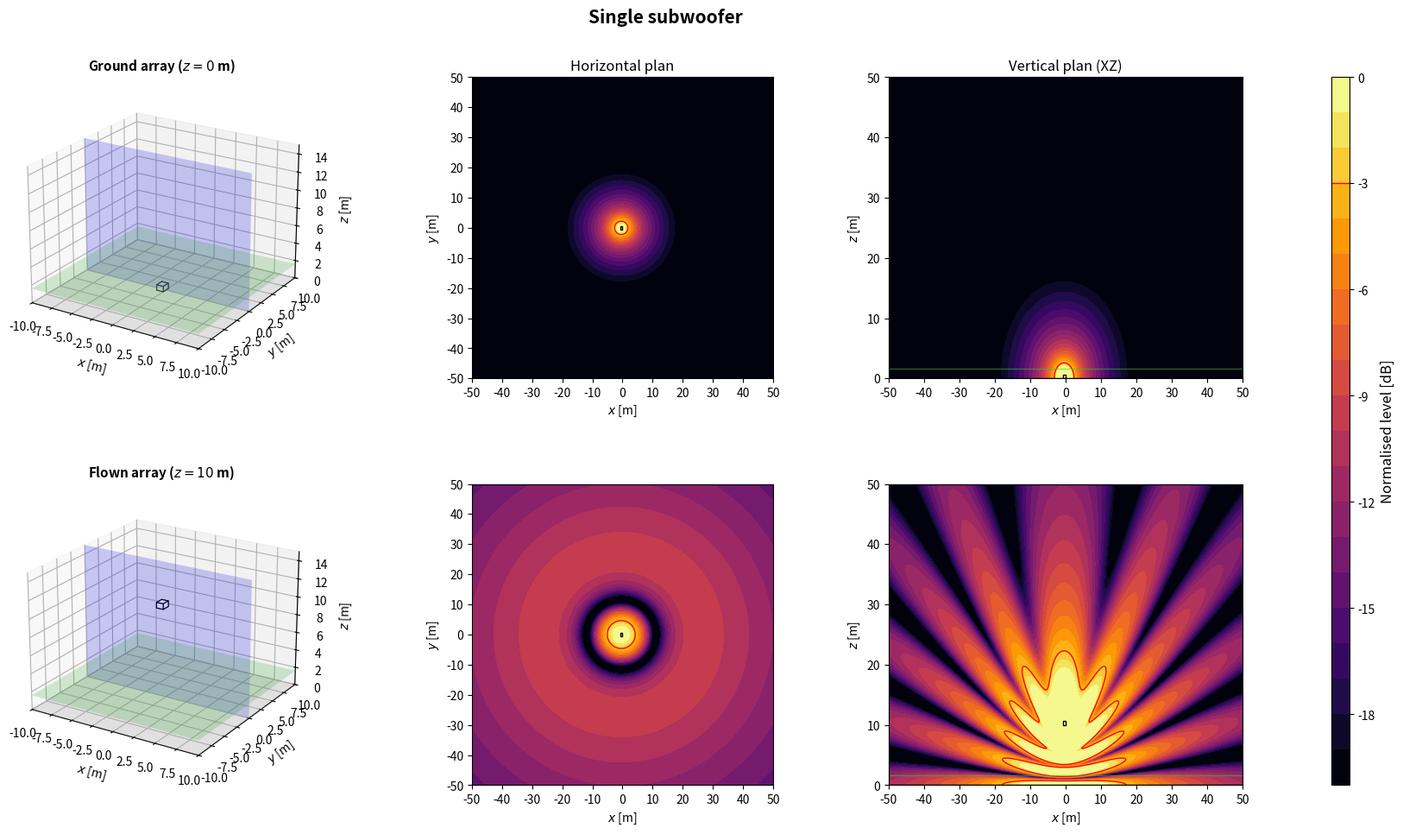

Recreate this plot in Python.
import numpy as np
import matplotlib.pyplot as plt
from matplotlib.patches import Rectangle
from matplotlib.transforms import Affine2D
from mpl_toolkits.mplot3d.art3d import Poly3DCollection

plt.close('all')

NAME = 'Single subwoofer'

# ============================================================
# 1. GLOBAL PARAMETERS
# ============================================================
c = 343
rho = 1.2
f = 80                      # frequence des cartes
Q = 1e-3
k = 2*np.pi*f/c
omega = 2*np.pi*f
z_obs = 1.6
z_ground = 0
z_flown = 10
sub_w = 1.0                 # largeur, perpendiculaire a l'axe de tir
sub_d = 0.8                 # profondeur, selon l'axe de tir
sub_h = 0.6
evaluation_margin = 0.5
target = -3
level_min, level_max = -20, 0
levels = np.linspace(level_min, level_max, 21)
N_xy, N_vertical = 350, 260
x = np.linspace(-50, 50, N_xy)
y = np.linspace(-50, 50, N_xy)
z = np.linspace(0, 50, N_vertical)
X, Y = np.meshgrid(x, y)
X_xz, Z_xz = np.meshgrid(x, z)
y_slice = 0

# Scenario : 'concert' (foule en x > 0) ou 'stadium' (zone sous l'array)
SCENARIO = 'concert'
Z_START = z_ground

# ============================================================
# 2. ARRAY GEOMETRY
# ============================================================
# Convention commune : x = axe de tir (foule en x > 0), y lateral, z vertical.
# Chaque caisse : centre (x, y), bas zb au-dessus de z_start, direction de tir
# yaw [deg], retard tau [s] et gain signe applique par le DSP.
# Centre acoustique : centre de la caisse, a mi-hauteur. Dans une cardioide
# (on_face=True), il est sur la face du haut-parleur, a sub_d/2 selon yaw.
def box(xb, yb, zb=0.0, yaw=0.0, tau=0.0, gain=1.0, facecolor='white', on_face=False):
    return {'x': float(xb), 'y': float(yb), 'z': float(zb), 'yaw': float(yaw),
            'tau': float(tau), 'gain': float(gain), 'facecolor': facecolor,
            'on_face': bool(on_face)}


def geometry():
    return [box(0, 0)]


def footprint(b):
    """Les 4 coins de l'empreinte au sol d'une caisse."""
    a = np.deg2rad(b['yaw'])
    ca, sa = np.cos(a), np.sin(a)
    corners = [(+sub_d/2, +sub_w/2), (+sub_d/2, -sub_w/2),
               (-sub_d/2, -sub_w/2), (-sub_d/2, +sub_w/2)]
    return np.array([(b['x'] + u*ca - v*sa, b['y'] + u*sa + v*ca) for u, v in corners])


def boxes():
    """Caisses de la config. En concert, x = 0 sur la face avant la plus en avant."""
    B = geometry()
    if SCENARIO == 'concert':
        dx = -max(footprint(b)[:, 0].max() for b in B)
        B = [dict(b, x=b['x'] + dx) for b in B]
    return B


def array(z_start=Z_START):
    """Interface commune : sources (L, 3) [m], tau (L,) [s], gain (L,) signe."""
    B = boxes()
    sources = []
    for b in B:
        a = np.deg2rad(b['yaw'])
        shift = sub_d/2 if b['on_face'] else 0.0
        sources.append([b['x'] + shift*np.cos(a), b['y'] + shift*np.sin(a), z_start + b['z'] + sub_h/2])
    sources = np.array(sources)
    tau = np.array([b['tau'] for b in B])
    gain = np.array([b['gain'] for b in B])
    return sources, tau, gain

# ============================================================
# 3. ACOUSTIC MODEL: MONOPOLES + RIGID GROUND IMAGE
# ============================================================
def monopole_field(A, B, C, xs, ys, zs):
    rd = np.maximum(np.sqrt((A-xs)**2 + (B-ys)**2 + (C-zs)**2), 0.05)
    ri = np.maximum(np.sqrt((A-xs)**2 + (B-ys)**2 + (C+zs)**2), 0.05)
    return 1j*rho*c*k*Q/(4*np.pi)*(np.exp(-1j*k*rd)/rd + np.exp(-1j*k*ri)/ri)


def pressure(A, B, C, z_start):
    sources, tau, gain = array(z_start)
    p = np.zeros(np.broadcast(A, B, C).shape, dtype=complex)
    for (xs, ys, zs), t, g in zip(sources, tau, gain):
        p += g*np.exp(-1j*omega*t)*monopole_field(A, B, C, xs, ys, zs)
    return p


def evaluation_mask():
    excluded = np.zeros_like(X, dtype=bool)
    for b in boxes():
        fp = footprint(b)
        excluded |= ((X >= fp[:, 0].min()-evaluation_margin) & (X <= fp[:, 0].max()+evaluation_margin)
                     & (Y >= fp[:, 1].min()-evaluation_margin) & (Y <= fp[:, 1].max()+evaluation_margin))
    return ~excluded


def spl_maps(z_start):
    p_xy = pressure(X, Y, z_obs, z_start)
    ref = np.max(np.abs(p_xy[evaluation_mask()]))
    xy = 20*np.log10(np.maximum(np.abs(p_xy), 1e-12)/ref)
    xz = 20*np.log10(np.maximum(np.abs(pressure(X_xz, y_slice, Z_xz, z_start)), 1e-12)/ref)
    return np.clip(xy, level_min, level_max), np.clip(xz, level_min, level_max)

# ============================================================
# 4. SUBWOOFER DRAWING HELPERS
# ============================================================
def draw_sub_3d(ax, b, z_start):
    z0 = z_start + b['z']
    z1 = z0 + sub_h
    corners = footprint(b)
    bottom = [[px, py, z0] for px, py in corners]
    top = [[px, py, z1] for px, py in corners]
    faces = [bottom, top] + [[bottom[i], bottom[(i+1)%4], top[(i+1)%4], top[i]] for i in range(4)]
    ax.add_collection3d(Poly3DCollection(faces, facecolors=b['facecolor'], edgecolors='black', linewidths=0.8))


def draw_3d_scene(ax, z_start, title):
    xx = np.array([[-10, 10], [-10, 10]])
    yy = np.array([[-10, -10], [10, 10]])
    ax.plot_surface(xx, yy, np.zeros((2, 2)), color='lightgray', alpha=0.25, linewidth=0)
    ax.plot_surface(xx, yy, np.full((2, 2), z_obs), color='limegreen', alpha=0.2, linewidth=0)
    xs = np.array([[-10, 10], [-10, 10]])
    zz = np.array([[0, 0], [15, 15]])
    ax.plot_surface(xs, np.full((2, 2), y_slice), zz, color='blue', alpha=0.2, linewidth=0)
    for b in boxes():
        draw_sub_3d(ax, b, z_start)
    ax.set_title(title, fontsize=11, fontweight='bold')
    ax.set_xlabel(r'$x$ [m]')
    ax.set_ylabel(r'$y$ [m]')
    ax.set_zlabel(r'$z$ [m]')
    ax.set_xlim(-10, 10)
    ax.set_ylim(-10, 10)
    ax.set_zlim(0, 15)
    ax.set_box_aspect((20, 20, 15))
    ax.view_init(elev=22, azim=-58)


def plot_horizontal(ax, SPL, title=None):
    im = ax.contourf(X, Y, SPL, levels=levels, cmap='inferno', extend='neither')
    if SPL.min() <= target <= SPL.max():
        ax.contour(X, Y, SPL, levels=[target], colors='red', linewidths=1, linestyles='solid')
    for b in boxes():
        rect = Rectangle((-sub_d/2, -sub_w/2), sub_d, sub_w, facecolor=b['facecolor'], edgecolor='black', linewidth=1)
        rect.set_transform(Affine2D().rotate_deg(b['yaw']).translate(b['x'], b['y']) + ax.transData)
        ax.add_patch(rect)
    if title:
        ax.set_title(title, fontsize=12)
    ax.set_xlabel(r'$x$ [m]')
    ax.set_ylabel(r'$y$ [m]')
    ax.set_xlim(-50, 50)
    ax.set_ylim(-50, 50)
    ax.set_xticks(np.arange(-50, 51, 10))
    ax.set_yticks(np.arange(-50, 51, 10))
    ax.set_aspect('equal')
    return im


def plot_vertical(ax, SPL, z_start, title=None):
    ax.contourf(X_xz, Z_xz, SPL, levels=levels, cmap='inferno')
    if SPL.min() <= target <= SPL.max():
        ax.contour(X_xz, Z_xz, SPL, levels=[target], colors='red', linewidths=1, linestyles='solid')
    for b in boxes():
        fp = footprint(b)
        if fp[:, 1].min() <= y_slice <= fp[:, 1].max():
            ax.add_patch(Rectangle((fp[:, 0].min(), z_start + b['z']), np.ptp(fp[:, 0]), sub_h,
                                   facecolor=b['facecolor'], edgecolor='black', linewidth=1))
    ax.axhline(0, color='black', linewidth=1)
    ax.axhline(z_obs, color='limegreen', linewidth=1, alpha=0.5)
    if title:
        ax.set_title(title, fontsize=12)
    ax.set_xlabel(r'$x$ [m]')
    ax.set_ylabel(r'$z$ [m]')
    ax.set_xlim(-50, 50)
    ax.set_ylim(0, 50)
    ax.set_xticks(np.arange(-50, 51, 10))
    ax.set_yticks(np.arange(0, 51, 10))

# ============================================================
# 5. FIGURE: TWO HEIGHTS
# ============================================================
def simulate_configuration():
    spl_ground_xy, spl_ground_xz = spl_maps(z_ground)
    spl_flown_xy, spl_flown_xz = spl_maps(z_flown)

    fig = plt.figure(figsize=(18, 10))
    fig.suptitle(NAME, fontsize=15, fontweight='bold')
    gs = fig.add_gridspec(2, 4, width_ratios=[1.1, 1, 1, 0.05], left=0.05, right=0.94, bottom=0.08, top=0.90, wspace=0.32, hspace=0.35)
    ax3d_g = fig.add_subplot(gs[0, 0], projection='3d')
    axxy_g = fig.add_subplot(gs[0, 1])
    axxz_g = fig.add_subplot(gs[0, 2])
    ax3d_f = fig.add_subplot(gs[1, 0], projection='3d')
    axxy_f = fig.add_subplot(gs[1, 1])
    axxz_f = fig.add_subplot(gs[1, 2])
    cax = fig.add_subplot(gs[:, 3])

    draw_3d_scene(ax3d_g, z_ground, rf'Ground array ($z={z_ground:g}$ m)')
    im = plot_horizontal(axxy_g, spl_ground_xy, 'Horizontal plan')
    plot_vertical(axxz_g, spl_ground_xz, z_ground, 'Vertical plan (XZ)')
    draw_3d_scene(ax3d_f, z_flown, rf'Flown array ($z={z_flown:g}$ m)')
    plot_horizontal(axxy_f, spl_flown_xy)
    plot_vertical(axxz_f, spl_flown_xz, z_flown)

    cbar = fig.colorbar(im, cax=cax)
    cbar.set_label('Normalised level [dB]', fontsize=12)
    cbar.ax.axhline(target, color='red', linewidth=1, linestyle='solid')
    return fig

# ============================================================
# 6. RUN CONFIGURATION
# ============================================================
if __name__ == '__main__':
    print('Simulating:', NAME)
    fig = simulate_configuration()
    plt.show()
